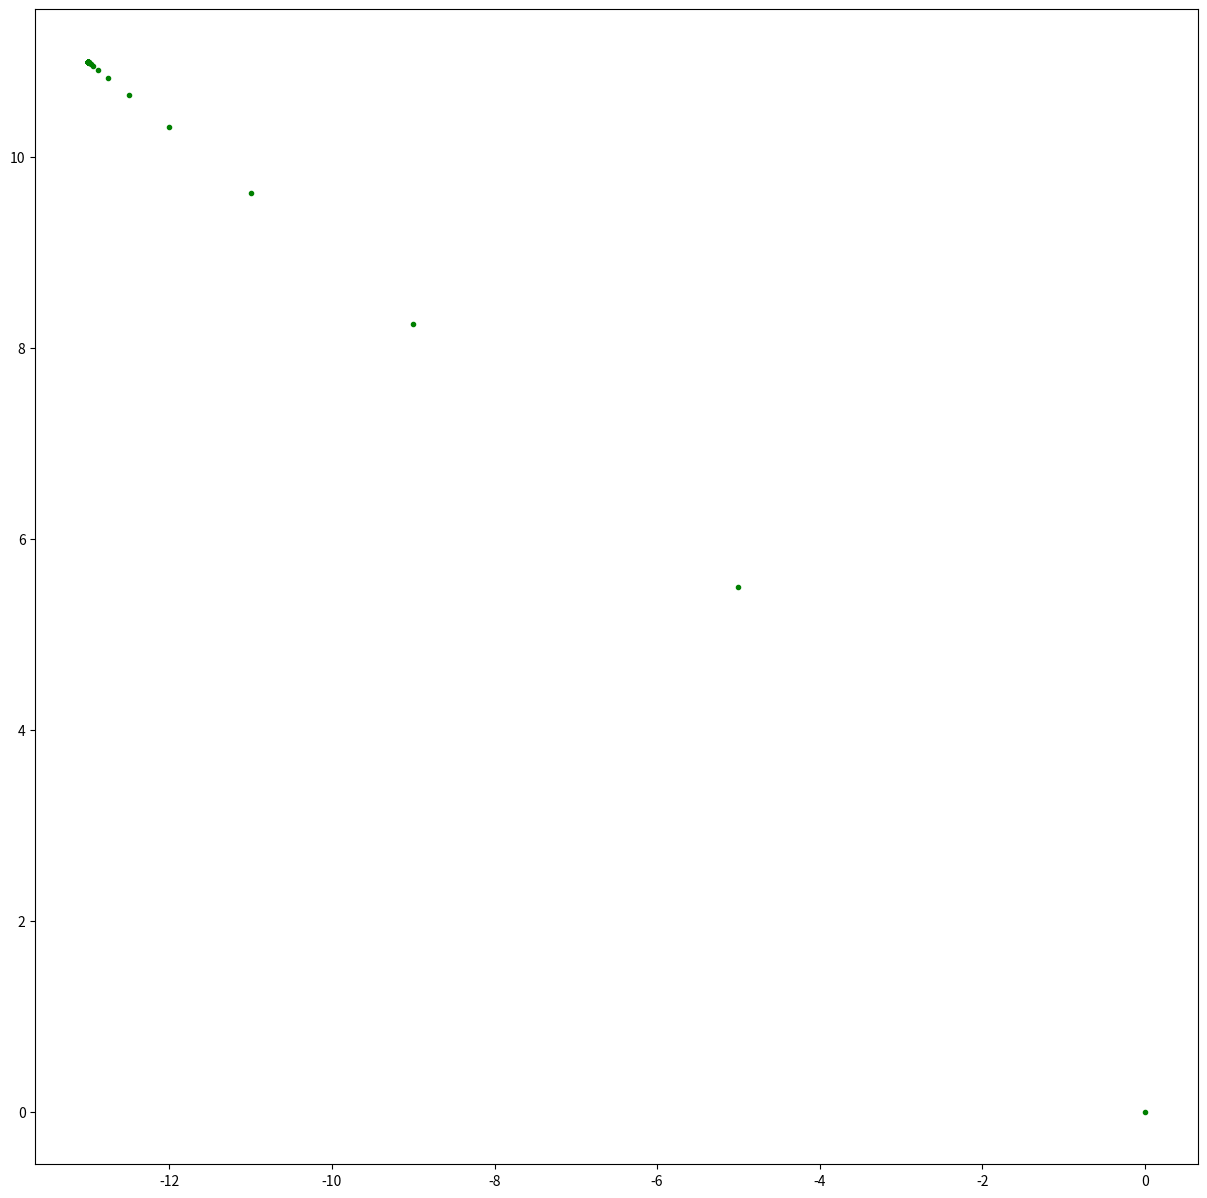

Write Python code to recreate this figure.
import matplotlib.pyplot as plt
import random

class Point():
  def __init__(self, x, y):
    self.x = x
    self.y = y

X = [0]
Y = [0]

a = Point(random.randrange(-15, 15), random.randrange(-15, 15))
b = Point(random.randrange(-15, 15), random.randrange(-15, 15))
c = Point(random.randrange(-15, 15), random.randrange(-15, 15))
first = Point(random.randrange(-5, 5), random.randrange(-5, 5))


def dotPoint(p1:Point, p2:Point):
    if p1.x > p2.x: 
        x = ((p1.x - p2.x) / 2) + p2.x 
    else:
        x = ((p2.x - p1.x) / 2) + p1.x

    if p1.y > p2.y: 
        y = ((p1.y - p2.y) / 2) + p2.y
    else:
        y = ((p2.y - p1.y) / 2) + p1.y
    return Point(x,y)

for i in range(99999):
    random_dot = random.randrange(0,300)

    if random_dot >= 0 & random_dot <= 99:
        newp = dotPoint(p1 = a, p2 = first)
        first = newp
        X.append(newp.x);Y.append(newp.y)
    elif random_dot >= 100 & random_dot <= 200:
        newp = dotPoint(p1 = b, p2 = first)
        first = newp
        X.append(newp.x);Y.append(newp.y)
    elif random_dot >= 201 & random_dot <= 300:
        newp = dotPoint(p1 = c, p2 = first)
        first = newp
        X.append(newp.x);Y.append(newp.y)
    

plt.figure(figsize = [15,15])
plt.scatter(X,Y,color = 'g',marker = '.')
plt.show()